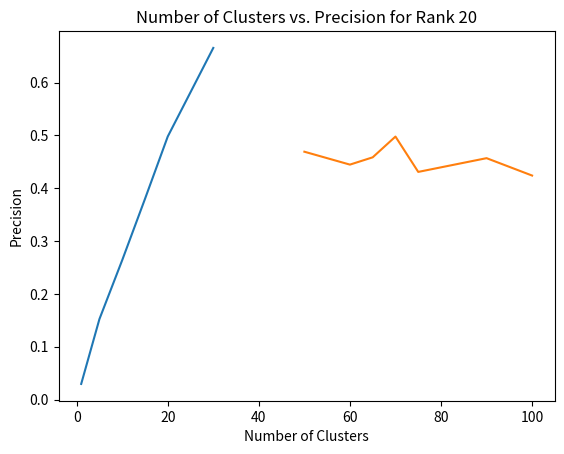

This chart was generated by the following Python code:
from matplotlib import pyplot as plt

clusters_70 = [0.02972, 0.15234, 0.2638, 0.37972, 0.49777, 0.6655]

rank = [1, 5, 10, 15, 20, 30]

plt.plot(rank, clusters_70)
plt.title('Rank vs. Average Recall with 70 Clusters')
plt.xlabel('Rank')
plt.ylabel('Average Recall')
plt.show()

num_clusters = [50, 60, 65, 70, 75, 90, 100]
rank_20_all = [0.46911, 0.44469, 0.45849, 0.49777, 0.43089, 0.4569, 0.42399]

plt.plot(num_clusters, rank_20_all)
plt.title('Number of Clusters vs. Precision for Rank 20')
plt.xlabel('Number of Clusters')
plt.ylabel('Precision')
plt.show()